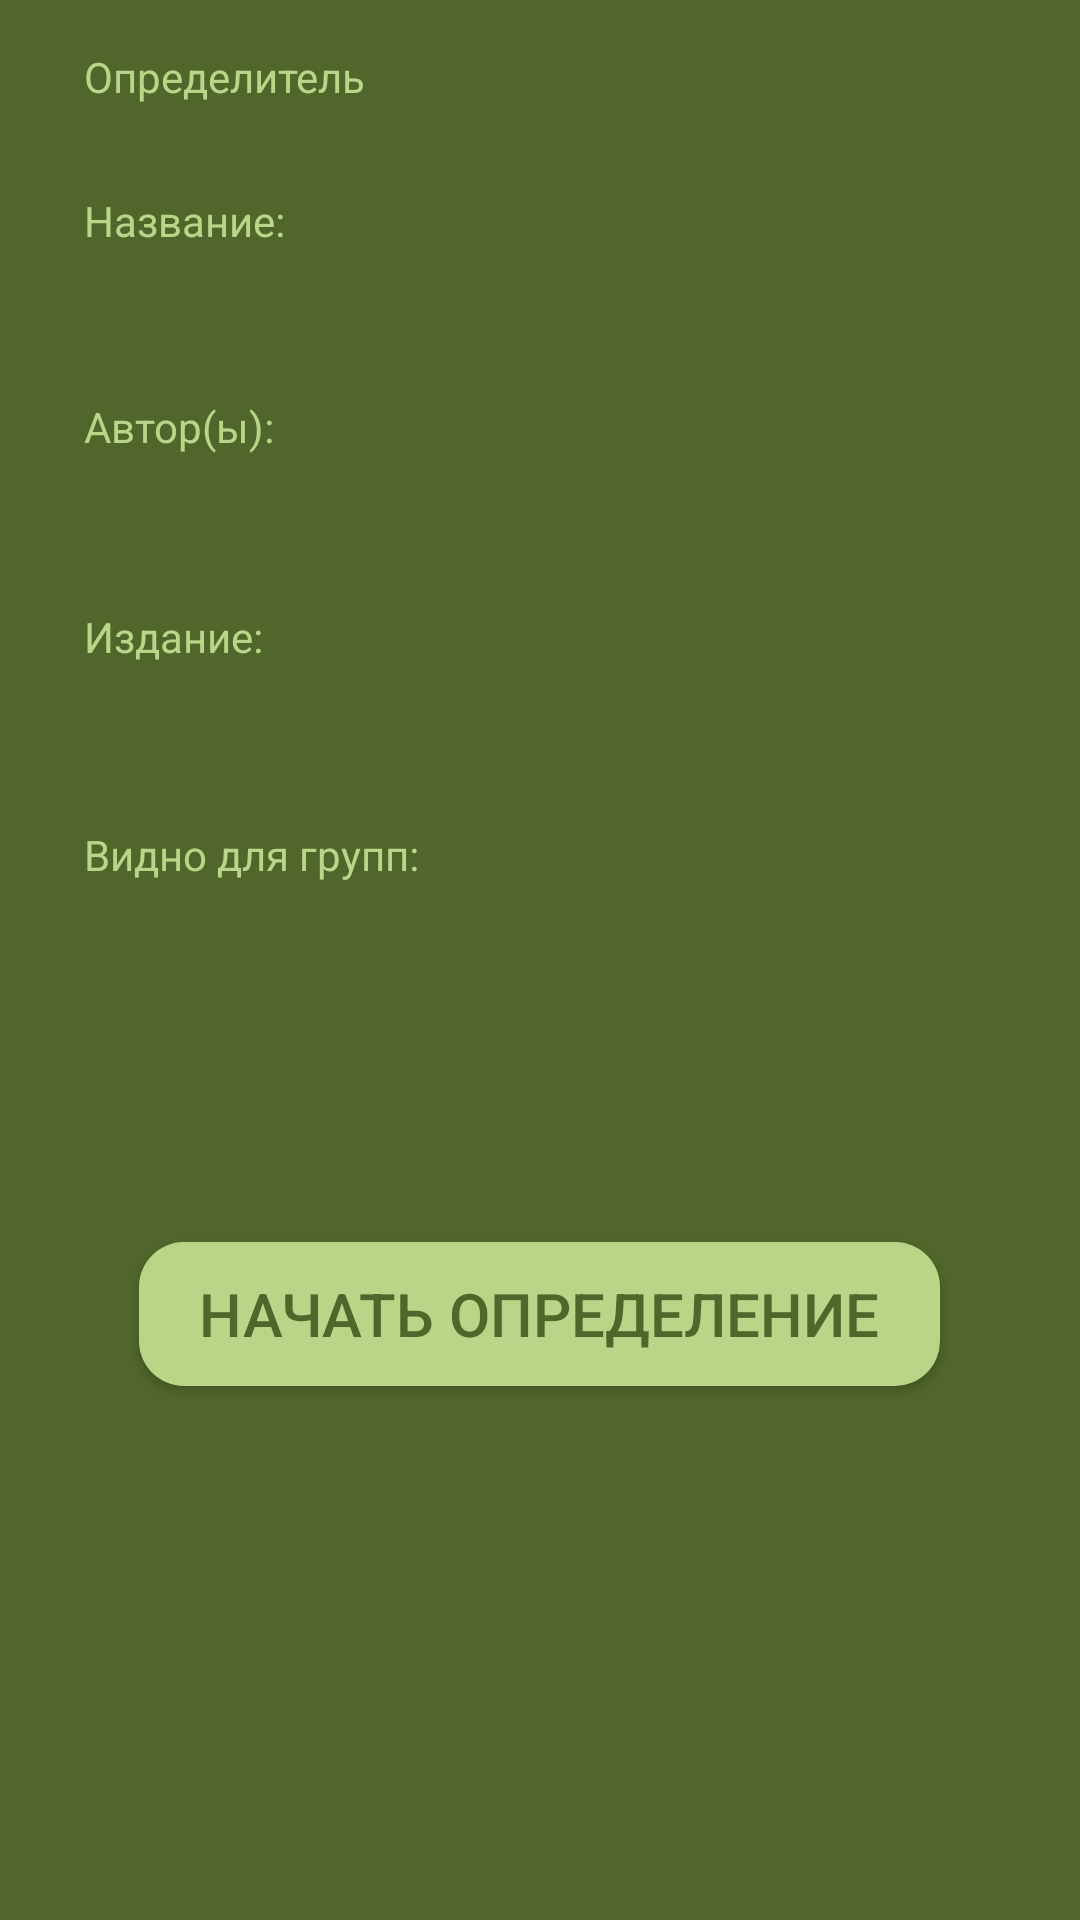

Layout XML and referenced resources for this Android screen:
<!-- AndroidManifest.xml: application theme Theme.DeterminatorApp -->
<!-- res/layout/activity_determinator_book.xml -->
<?xml version="1.0" encoding="utf-8"?>
<androidx.constraintlayout.widget.ConstraintLayout xmlns:android="http://schemas.android.com/apk/res/android"
    xmlns:app="http://schemas.android.com/apk/res-auto"
    xmlns:tools="http://schemas.android.com/tools"
    style="@style/Theme.DeterminatorApp"
    android:layout_width="match_parent"
    android:layout_height="match_parent"
    android:background="@color/custom_background_main"
    android:theme="@style/Theme.DeterminatorApp">

    <TextView
        android:id="@+id/screenName"
        android:layout_width="wrap_content"
        android:layout_height="wrap_content"
        android:layout_marginStart="28dp"
        android:layout_marginTop="16dp"
        android:layout_marginBottom="29dp"
        android:text="Определитель"
        android:textColor="@color/custom_text_active"
        android:theme="@style/Theme.DeterminatorApp"
        app:layout_constraintBottom_toTopOf="@+id/determinatorNameTitle"
        app:layout_constraintStart_toStartOf="parent"
        app:layout_constraintTop_toTopOf="parent" />

    <TextView
        android:id="@+id/determinatorRolesTitle"
        android:layout_width="wrap_content"
        android:layout_height="wrap_content"
        android:layout_marginStart="28dp"
        android:text="Видно для групп:"
        android:textColor="@color/custom_text_active"
        android:theme="@style/Theme.DeterminatorApp"
        app:layout_constraintBottom_toTopOf="@+id/determinatorRoles"
        app:layout_constraintStart_toStartOf="parent"
        app:layout_constraintTop_toBottomOf="@+id/determinatorYear" />

    <TextView
        android:id="@+id/determinatorYearTitle"
        android:layout_width="wrap_content"
        android:layout_height="wrap_content"
        android:layout_marginStart="28dp"
        android:text="Издание:"
        android:textColor="@color/custom_text_active"
        android:theme="@style/Theme.DeterminatorApp"
        app:layout_constraintBottom_toTopOf="@+id/determinatorYear"
        app:layout_constraintStart_toStartOf="parent"
        app:layout_constraintTop_toBottomOf="@+id/determinatorAuthor" />

    <TextView
        android:id="@+id/determinatorAuthorTitle"
        android:layout_width="wrap_content"
        android:layout_height="wrap_content"
        android:layout_marginStart="28dp"
        android:text="Автор(ы):"
        android:textColor="@color/custom_text_active"
        android:theme="@style/Theme.DeterminatorApp"
        app:layout_constraintBottom_toTopOf="@+id/determinatorAuthor"
        app:layout_constraintStart_toStartOf="parent"
        app:layout_constraintTop_toBottomOf="@+id/determinatorName" />

    <TextView
        android:id="@+id/determinatorNameTitle"
        android:layout_width="wrap_content"
        android:layout_height="wrap_content"
        android:layout_marginStart="28dp"
        android:text="Название:"
        android:textColor="@color/custom_text_active"
        android:theme="@style/Theme.DeterminatorApp"
        app:layout_constraintBottom_toTopOf="@+id/determinatorName"
        app:layout_constraintStart_toStartOf="parent"
        app:layout_constraintTop_toBottomOf="@+id/screenName" />

    <TextView
        android:id="@+id/determinatorAuthor"
        android:layout_width="327dp"
        android:layout_height="0dp"
        android:layout_marginStart="44dp"
        android:layout_marginBottom="20dp"
        android:textColor="@color/custom_text_active"
        android:theme="@style/Theme.DeterminatorApp"
        app:layout_constraintBottom_toTopOf="@+id/determinatorYearTitle"
        app:layout_constraintStart_toStartOf="parent"
        app:layout_constraintTop_toBottomOf="@+id/determinatorAuthorTitle" />

    <TextView
        android:id="@+id/determinatorRoles"
        android:layout_width="327dp"
        android:layout_height="0dp"
        android:layout_marginStart="44dp"
        android:layout_marginBottom="315dp"
        android:textColor="@color/custom_text_active"
        android:theme="@style/Theme.DeterminatorApp"
        app:layout_constraintBottom_toBottomOf="parent"
        app:layout_constraintStart_toStartOf="parent"
        app:layout_constraintTop_toBottomOf="@+id/determinatorRolesTitle" />

    <TextView
        android:id="@+id/determinatorYear"
        android:layout_width="327dp"
        android:layout_height="0dp"
        android:layout_marginStart="44dp"
        android:layout_marginBottom="23dp"
        android:textColor="@color/custom_text_active"
        android:theme="@style/Theme.DeterminatorApp"
        app:layout_constraintBottom_toTopOf="@+id/determinatorRolesTitle"
        app:layout_constraintStart_toStartOf="parent"
        app:layout_constraintTop_toBottomOf="@+id/determinatorYearTitle" />

    <TextView
        android:id="@+id/determinatorName"
        android:layout_width="327dp"
        android:layout_height="0dp"
        android:layout_marginStart="44dp"
        android:layout_marginBottom="19dp"
        android:textColor="@color/custom_text_active"
        android:theme="@style/Theme.DeterminatorApp"
        app:layout_constraintBottom_toTopOf="@+id/determinatorAuthorTitle"
        app:layout_constraintStart_toStartOf="parent"
        app:layout_constraintTop_toBottomOf="@+id/determinatorNameTitle" />

    <Button
        android:id="@+id/button"
        android:layout_width="wrap_content"
        android:layout_height="wrap_content"
        android:background="@drawable/begin_button"
        android:text="Начать определение"
        android:textColor="@color/custom_background_main"
        android:textSize="20sp"
        app:layout_constraintBottom_toBottomOf="parent"
        app:layout_constraintEnd_toEndOf="parent"
        app:layout_constraintHorizontal_bias="0.497"
        app:layout_constraintStart_toStartOf="parent"
        app:layout_constraintTop_toBottomOf="@+id/determinatorRoles"
        app:layout_constraintVertical_bias="0.333" />

</androidx.constraintlayout.widget.ConstraintLayout>
<!-- resources referenced by this layout -->
<resources>
  <color name="custom_background_main">#50662A</color>
  <color name="custom_text_active">#B9D588</color>
  <!-- drawable begin_button (drawable) -->
  <?xml version="1.0" encoding="utf-8"?>
  <shape xmlns:android="http://schemas.android.com/apk/res/android" android:shape="rectangle">
      <solid android:color="@color/custom_background_button"/>
      <corners android:radius="15dp"/>
      <padding android:left="20dp"/>
      <padding android:right="20dp"/>
  </shape>
  <style name="Theme.DeterminatorApp" parent="Theme.AppCompat.Light.NoActionBar">
          
          <item name="colorPrimary">@color/custom_background_main</item>
          
          <item name="colorSecondary">@color/teal_200</item>
          <item name="colorButtonNormal">@color/custom_background_button</item>
  
          
          <item name="android:statusBarColor" tools:targetApi="l">?attr/colorPrimaryVariant</item>
          
  
      </style>
  <color name="custom_background_button">#B9D588</color>
  <color name="teal_200">#FF03DAC5</color>
</resources>
